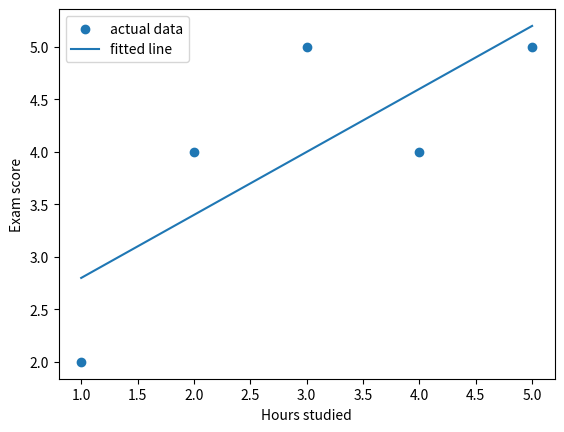

Reproduce this figure in Python.
import numpy as np
import matplotlib.pyplot as plt

# DATASET
hours = np.array([1, 2, 3, 4, 5])
scores = np.array([2, 4, 5, 4, 5])

# MODEL
weight = 0.0
bias = 0.0


def predict(hours, weight, bias):
    """
    Compute predicted scores for given hours using current weight/bias.

    Args:
        hours: array of study hours (input feature)
        weight: current model weight (slope)
        bias: current model bias (intercept)

    Returns:
        array of predicted scores, same shape as hours
    """
    return weight * hours + bias


def mse_loss(predictions, actual):
    """
    Mean Squared Error: how wrong the model's predictions are, on average.

    Squaring errors punishes big misses harder than small ones, and keeps
    the function smooth (differentiable) so gradient descent can use it.

    Args:
        predictions: model's predicted scores
        actual: true scores from the dataset

    Returns:
        single float — lower means the model is doing better
    """
    errors = predictions - actual
    return np.mean(errors**2)


def compute_gradients(hours, predictions, actual):
    """
    Compute how much to nudge weight and bias to reduce the loss.

    Derived from the derivative of MSE loss with respect to weight and
    bias — tells gradient descent which direction is "downhill."

    Args:
        hours: input feature values
        predictions: model's current predicted scores
        actual: true scores from the dataset

    Returns:
        (gradient_weight, gradient_bias) tuple
    """
    errors = predictions - actual
    gradient_weight = np.mean(2 * hours * errors)
    gradient_bias = np.mean(2 * errors)
    return gradient_weight, gradient_bias


predictions = predict(hours, weight, bias)
loss = mse_loss(predictions, scores)
print(f"Loss: {loss:.4f}")

gw, gb = compute_gradients(hours, predictions, scores)
print(f"Gradient weight: {gw}, Gradient bias: {gb}")

# TRAINING LOOP
learning_rate = 0.05
epochs = 1000

for epoch in range(epochs):
    predictions = predict(hours, weight, bias)
    (
        gw,
        gb,
    ) = compute_gradients(hours, predictions, scores)

    weight = weight - learning_rate * gw
    bias = bias - learning_rate * gb

    if epoch % 100 == 0:
        loss = mse_loss(predictions, scores)
        print(
            f"Epoch {epoch}: Loss = {loss:.4f}, weight = {weight:.4f}, bias = {bias:.4f}"
        )

final_loss = mse_loss(predict(hours, weight, bias), scores)
print(f"Final: weight= {weight:.4f}, bias = {bias:.4f}, loss = {final_loss:.4f} ")

# predict on the same hours so the line is drawn through the x-values the data lives at
line_predictions = predict(hours, weight, bias)

plt.scatter(hours, scores, label="actual data")
plt.plot(hours, line_predictions, label="fitted line")
plt.xlabel("Hours studied")
plt.ylabel("Exam score")
plt.legend()
plt.show()
